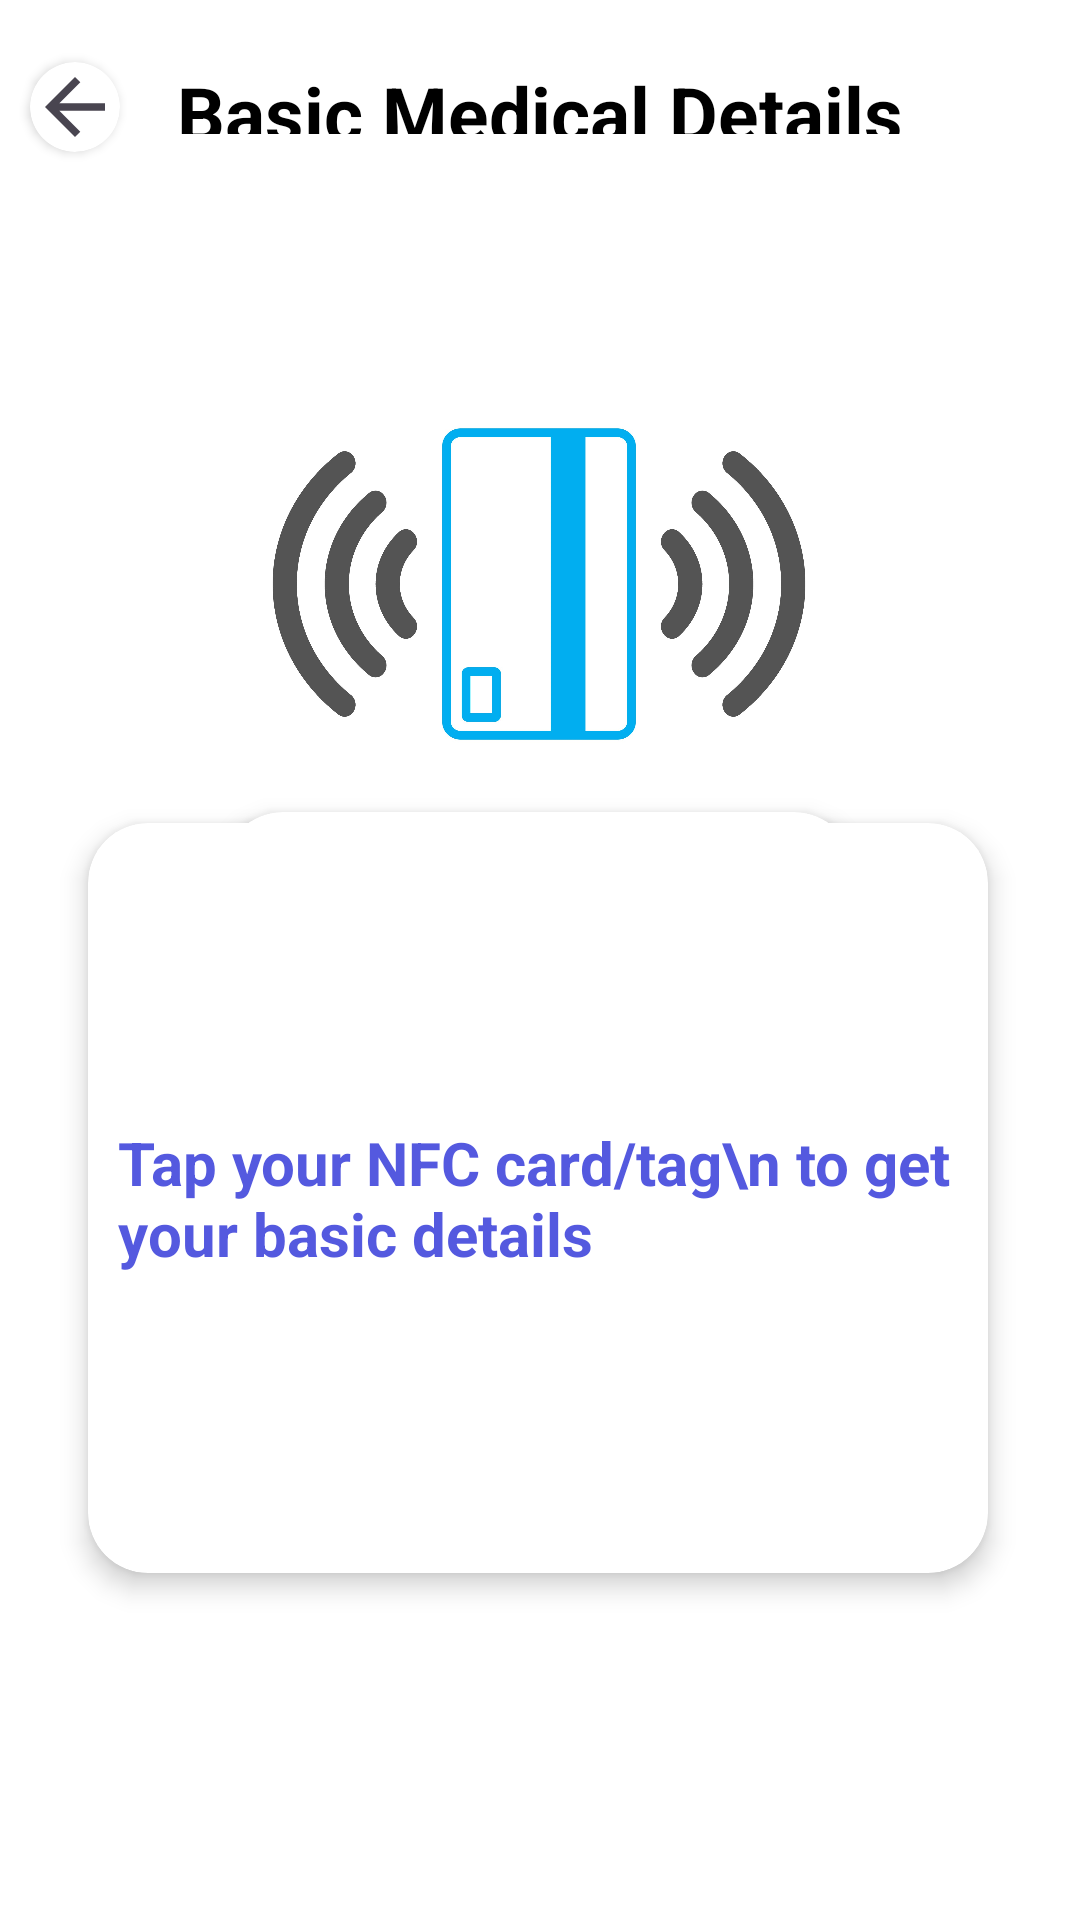

The Android layout XML behind this screen, and the referenced resources:
<!-- AndroidManifest.xml: application theme Theme.Healthcare -->
<!-- res/layout/activity_nfc.xml -->
<?xml version="1.0" encoding="utf-8"?>
<androidx.constraintlayout.widget.ConstraintLayout xmlns:android="http://schemas.android.com/apk/res/android"
    xmlns:app="http://schemas.android.com/apk/res-auto"
    xmlns:tools="http://schemas.android.com/tools"
    android:layout_width="match_parent"
    android:layout_height="match_parent"
    android:background="@color/white"
    tools:context="healers.data.solutions.NFC">
    <androidx.cardview.widget.CardView
        android:id="@+id/cardfromnfc"
        android:layout_width="wrap_content"
        android:layout_height="wrap_content"
        android:layout_marginTop="0dp"
        app:cardCornerRadius="50dp"
        app:layout_constraintBottom_toBottomOf="parent"
        app:layout_constraintEnd_toEndOf="parent"
        app:layout_constraintHorizontal_bias="0.03"
        app:layout_constraintStart_toStartOf="parent"
        app:layout_constraintTop_toTopOf="parent"
        app:layout_constraintVertical_bias="0.034">

        <ImageView
            android:id="@+id/nfcpage"
            android:layout_width="30dp"
            android:layout_height="30dp"
            android:src="@drawable/backbutton" />
    </androidx.cardview.widget.CardView>

    <TextView
        android:id="@+id/textView"
        android:layout_width="wrap_content"
        android:layout_height="wrap_content"
        android:gravity="center_horizontal"
        android:text="Basic Medical Details"
        android:textAlignment="center"
        android:textColor="@color/black"
        android:textSize="25sp"
        android:textStyle="bold"
        app:layout_constraintBottom_toBottomOf="parent"
        app:layout_constraintEnd_toEndOf="parent"
        app:layout_constraintStart_toStartOf="parent"
        app:layout_constraintTop_toTopOf="parent"
        app:layout_constraintVertical_bias="0.034" />


    <ImageView
        android:id="@+id/imageView13"
        android:layout_width="300dp"
        android:layout_height="300dp"
        app:layout_constraintBottom_toBottomOf="parent"
        app:layout_constraintEnd_toEndOf="parent"
        app:layout_constraintHorizontal_bias="0.495"
        app:layout_constraintStart_toStartOf="parent"
        app:layout_constraintTop_toTopOf="parent"
        app:layout_constraintVertical_bias="0.131"
        app:srcCompat="@drawable/img_18" />

    <androidx.cardview.widget.CardView
        android:layout_width="wrap_content"
        android:layout_height="wrap_content"
        app:cardCornerRadius="20sp"
        app:cardElevation="5sp"
        android:layout_marginBottom="150sp"
        app:layout_constraintBottom_toBottomOf="parent"
        app:layout_constraintEnd_toEndOf="parent"
        app:layout_constraintHorizontal_bias="0.497"
        app:layout_constraintStart_toStartOf="parent"
        app:layout_constraintTop_toTopOf="parent"
        app:layout_constraintVertical_bias="0.611">

        <TextView
            android:id="@+id/textView14"
            android:layout_width="wrap_content"
            android:layout_height="wrap_content"
            android:layout_gravity="center_horizontal"
            android:padding="10sp"
            android:text="Approach an NFC tag"
            android:textAlignment="center"
            android:textSize="20sp"
            android:textStyle="normal" />

    </androidx.cardview.widget.CardView>
    <androidx.cardview.widget.CardView
        android:layout_width="300sp"
        android:layout_height="250sp"
        app:cardCornerRadius="20dp"
        app:cardElevation="5dp"
        app:layout_constraintBottom_toBottomOf="parent"
        app:layout_constraintEnd_toEndOf="parent"
        app:layout_constraintHorizontal_bias="0.487"
        app:layout_constraintStart_toStartOf="parent"
        app:layout_constraintTop_toTopOf="parent"
        app:layout_constraintVertical_bias="0.946"

        android:layout_marginBottom="100sp"
        >


        <TextView
            android:id="@+id/textView18"
            android:layout_width="wrap_content"
            android:layout_height="wrap_content"
            android:layout_gravity="center"
            android:textSize="20sp"
            android:textStyle="bold"
            android:textColor="@color/text"
            android:text="Tap your NFC card/tag\n to get your basic details"
            android:padding="10sp"

            />
    </androidx.cardview.widget.CardView>


</androidx.constraintlayout.widget.ConstraintLayout>
<!-- resources referenced by this layout -->
<resources>
  <color name="black">#FF000000</color>
  <color name="text">#5459DF</color>
  <color name="white">#FFFFFFFF</color>
  <!-- drawable backbutton (drawable) -->
  <vector android:autoMirrored="true" android:height="30dp"
      android:tint="#494550" android:viewportHeight="24"
      android:viewportWidth="24" android:width="30dp" xmlns:android="http://schemas.android.com/apk/res/android">
      <path android:fillColor="@android:color/white" android:pathData="M20,11H7.83l5.59,-5.59L12,4l-8,8 8,8 1.41,-1.41L7.83,13H20v-2z"/>
  </vector>
  <!-- drawable img_18: png bitmap (drawable, 338795 bytes) -->
  <style name="Theme.Healthcare" parent="Base.Theme.Healthcare" />
  <style name="Base.Theme.Healthcare" parent="Theme.Material3.DayNight.NoActionBar">
          
          
          <item name="android:statusBarColor">@color/white</item>
          <item name="android:windowLightStatusBar">true</item>
      </style>
</resources>
